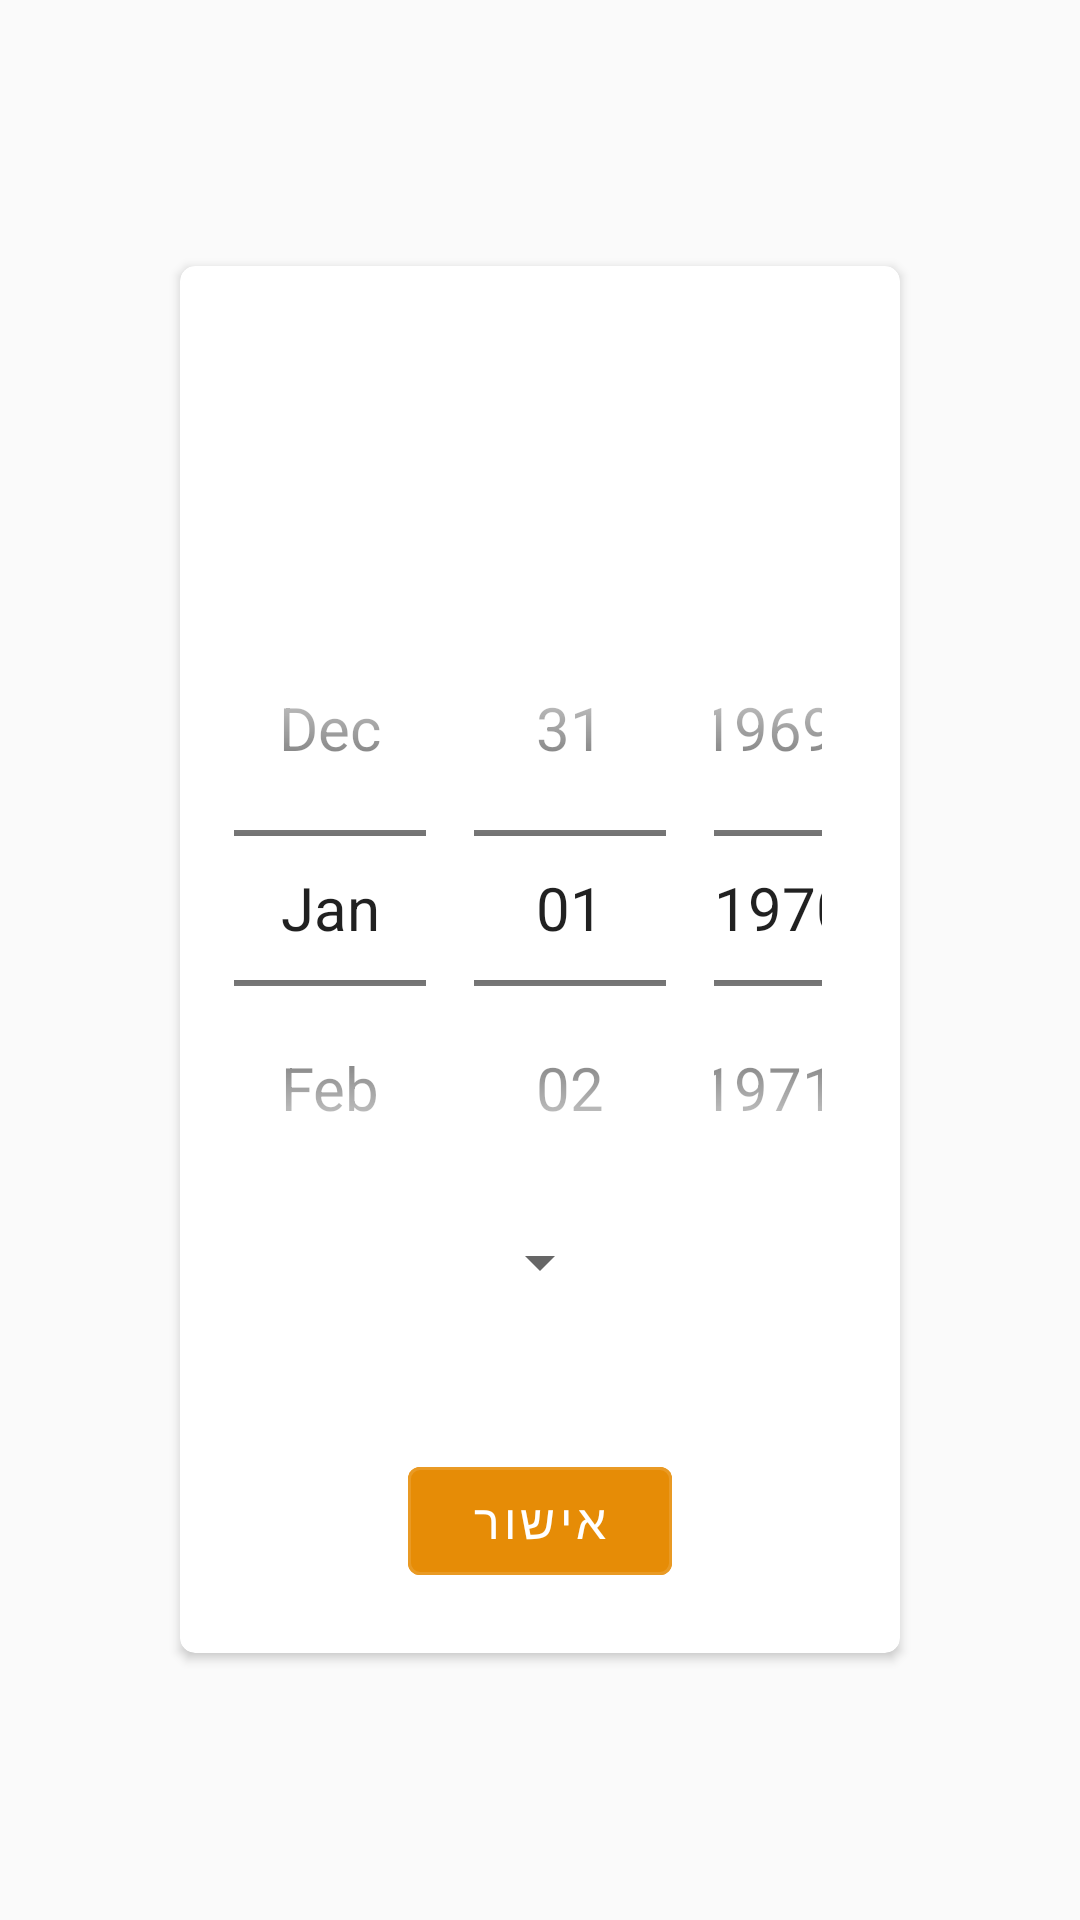

Here is an Android app screen rendered from its layout file. Give the layout XML and the strings, colors and styles it references.
<!-- AndroidManifest.xml: application theme AppTheme -->
<!-- res/layout/pop_up_fill_age_and_gender.xml -->
<?xml version="1.0" encoding="utf-8"?>
<LinearLayout xmlns:android="http://schemas.android.com/apk/res/android"
    xmlns:app="http://schemas.android.com/apk/res-auto"
    android:layout_width="wrap_content"
    android:layout_height="wrap_content"
    android:paddingLeft="10dp"
    android:paddingRight="10dp"
    android:gravity="center">



    <androidx.cardview.widget.CardView

        android:layout_width="match_parent"
        android:layout_height="wrap_content"
        app:cardCornerRadius="5dp"
        android:layout_marginHorizontal="50sp">

        <LinearLayout
            android:padding="10dp"
            android:layout_width="match_parent"
            android:layout_height="match_parent"
            android:orientation="vertical">








            <TextView
                android:id="@+id/progress_TextView"
                android:layout_width="wrap_content"
                android:layout_height="wrap_content"
                android:layout_gravity="center"
                android:layout_marginTop="10sp"
                android:textColor="#636367"
                android:textSize="18sp"

                />

            <TextView
                android:id="@+id/titleTextView"
                android:layout_width="wrap_content"
                android:layout_height="wrap_content"
                android:layout_gravity="center"
                android:layout_marginTop="10sp"
                android:textColor="#000000"
                android:textSize="25sp"

                />
            <DatePicker
                android:id="@+id/datePicker"
                android:layout_width="wrap_content"
                android:layout_height="wrap_content"
                android:layout_centerHorizontal="true"
                android:layout_gravity="center"
                android:datePickerMode="spinner"
                android:calendarViewShown="false"
                android:layout_marginTop="20dp"
                android:theme="@style/NumberPickerText"/>
<Spinner
    android:id="@+id/genderSpinner"
    android:layout_width="wrap_content"
    android:layout_height="wrap_content"
    android:layout_gravity="center"

    />
            <TextView
                android:id="@+id/infoText"
                android:textSize="30sp"
                android:layout_width="wrap_content"
                android:layout_height="wrap_content"
                android:textColor="#000000"

                />















            <com.google.android.material.button.MaterialButton
                android:id="@+id/ok_Button"
                android:layout_width="wrap_content"
                android:layout_height="wrap_content"
                android:backgroundTint="#E68C06"
                android:text="@string/ok"
                android:textColor="#FFFFFF"
                android:textSize="16sp"
                android:layout_gravity="center"
                android:layout_margin="10sp"
                android:theme="@style/Theme.MaterialComponents"
                style="@style/Widget.MaterialComponents.Button.OutlinedButton"
                />



            >


        </LinearLayout>

    </androidx.cardview.widget.CardView>
</LinearLayout>
<!-- resources referenced by this layout -->
<resources>
  <!-- drawable btn_rounded (drawable) -->
  <?xml version="1.0" encoding="utf-8"?>
  <shape xmlns:android="http://schemas.android.com/apk/res/android" android:shape="rectangle">
  <solid android:color="#B8B8B8"/>
  <corners android:radius="200sp"/>
  </shape>
  <string name="ok">אישור</string>
  <style name="NumberPickerText">
          <item name="android:textSize">20sp</item>
      </style>
  <style name="AppTheme" parent="Theme.AppCompat.Light.DarkActionBar">
          
  
  
          <item name="colorPrimary">#E68C06</item>
          <item name="colorPrimaryDark">@color/colorPrimaryDark</item>
          <item name="colorAccent">@color/colorAccent</item>
      </style>
  <color name="colorPrimaryDark">#00574B</color>
  <color name="colorAccent">#E68C06</color>
</resources>
